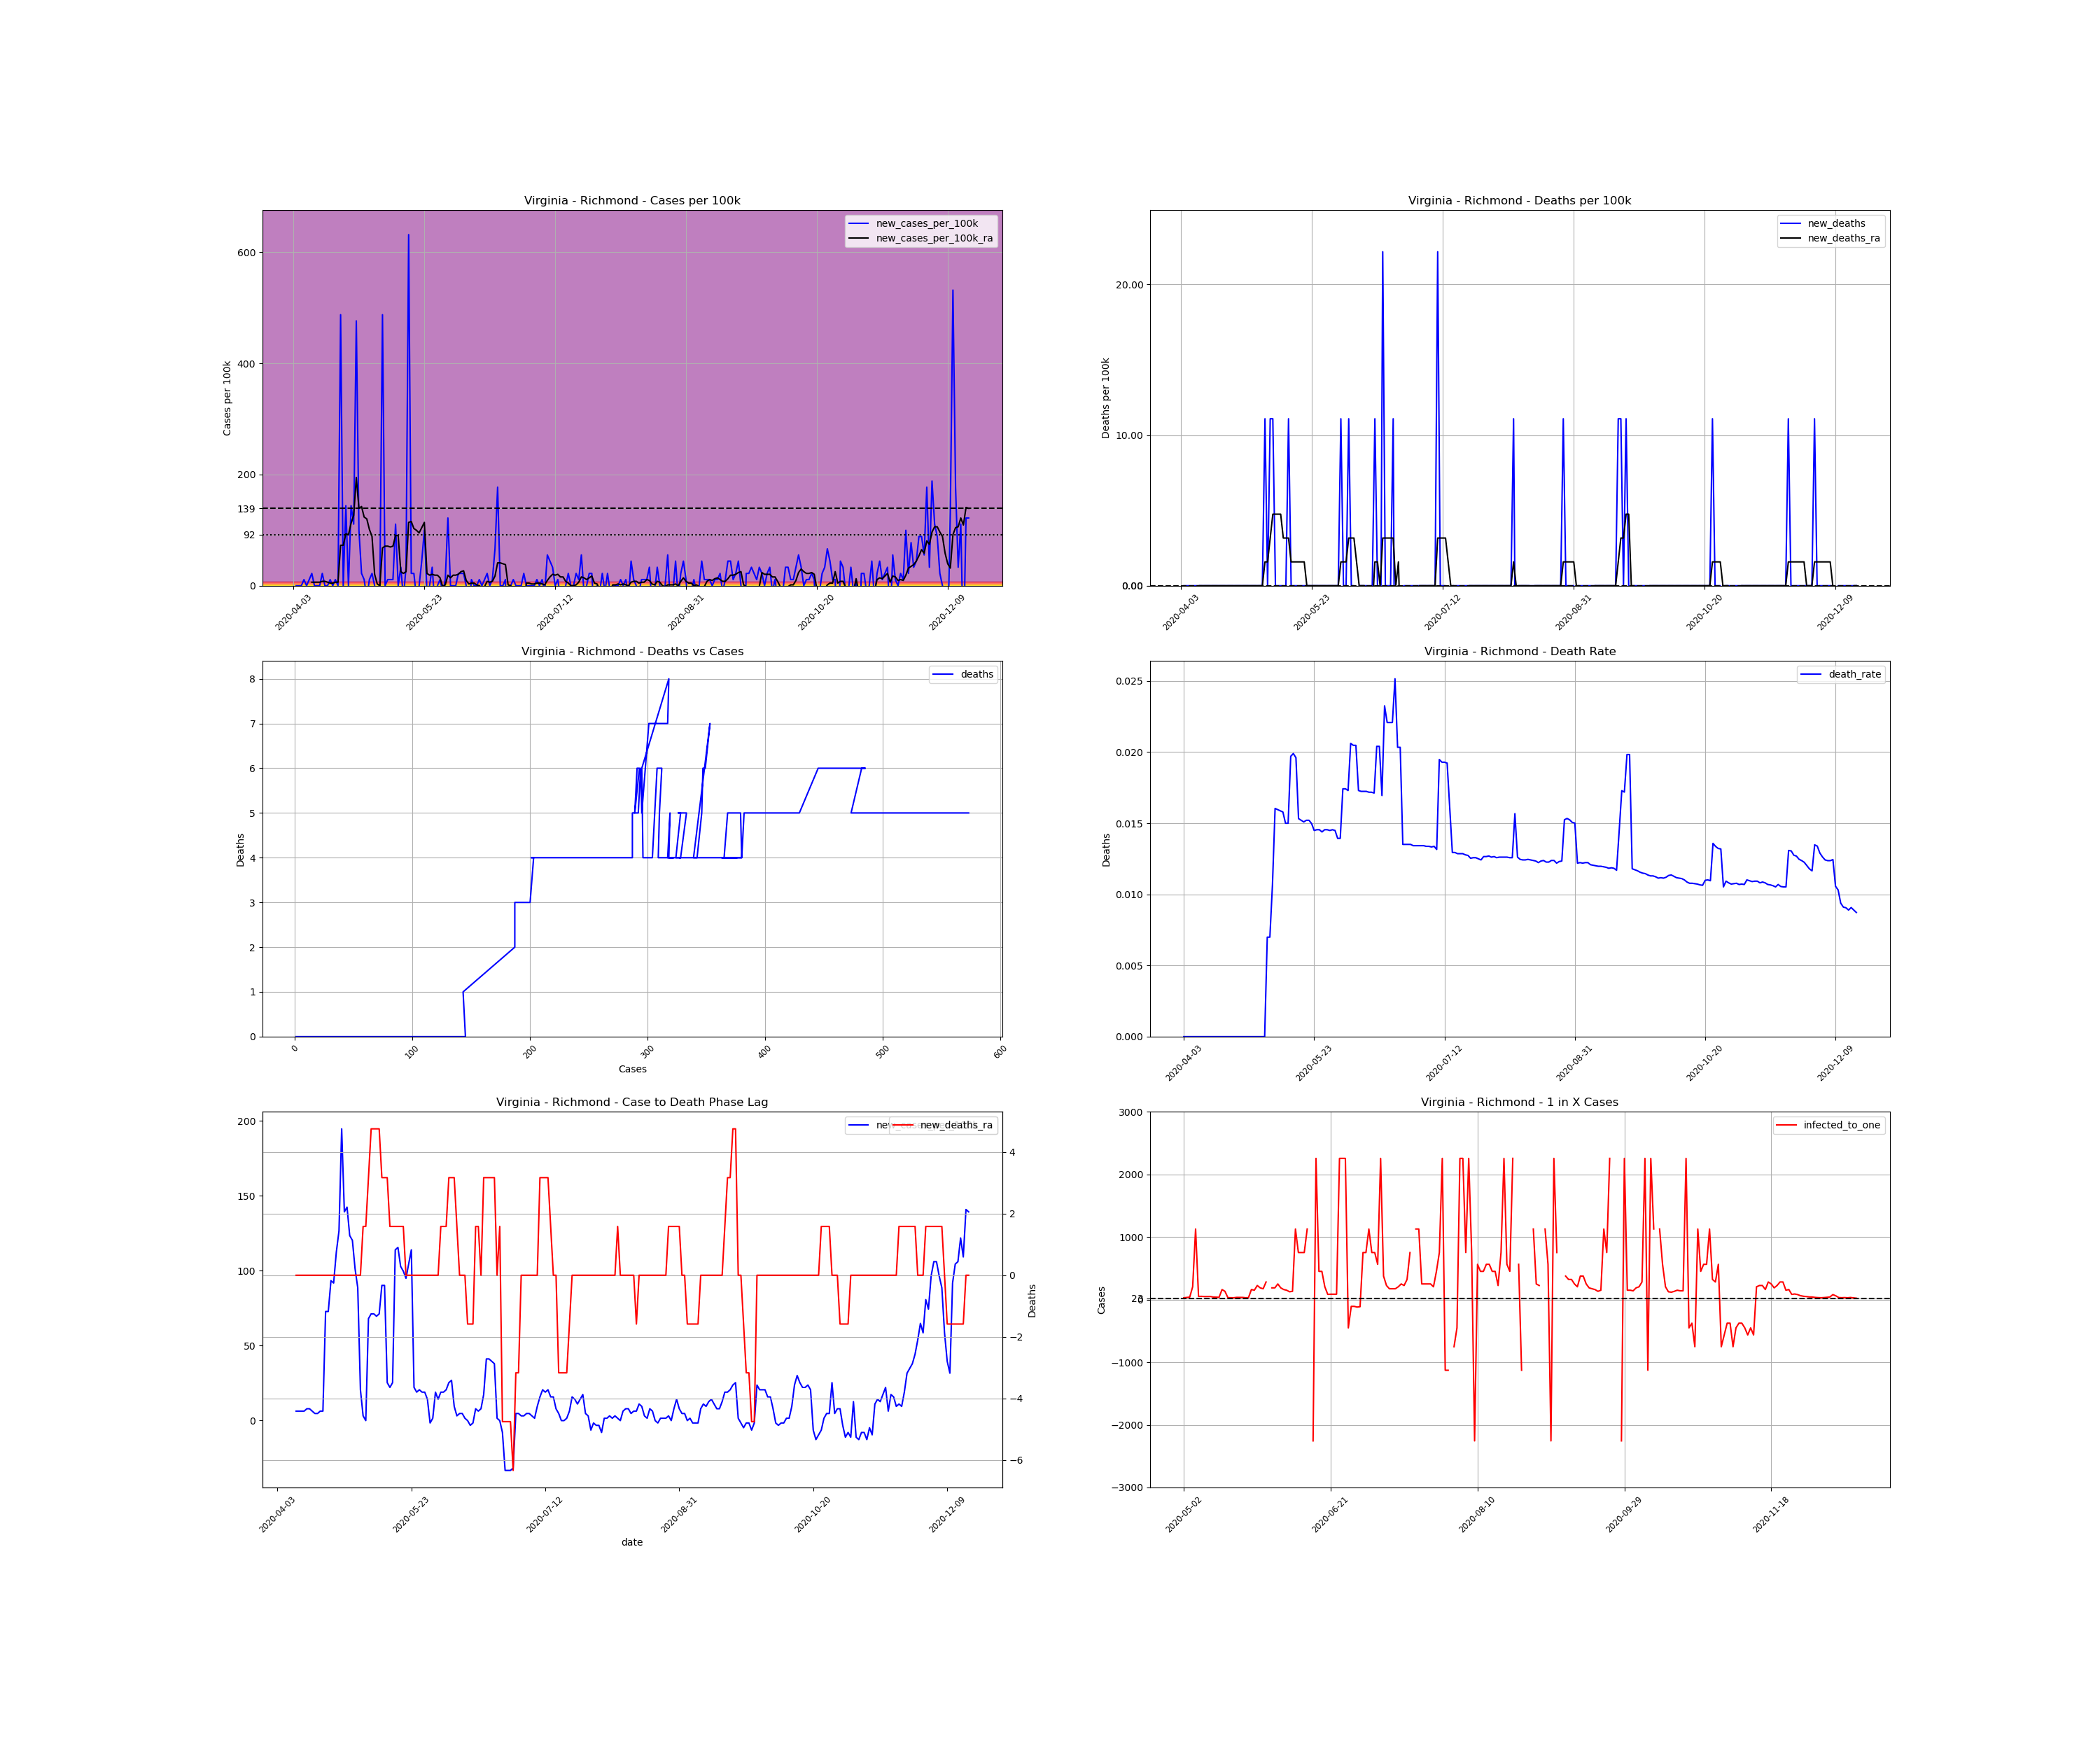

The data file committed next to this chart (first rows):
, date, county, state, fips, cases, deaths, COUNTY, STNAME, CTYNAME, POPESTIMATE2019, cases_per_100k, deaths_per_100k, death_rate, new_cases, new_cases_per_100k, new_deaths, new_cases_per_100k_ra, new_deaths_ra, active_cases, infected_to_one
627528, 2020-04-03, Richmond, Virginia, 51159, 1, 0.0, 159, Virginia, Richmond, 9023, 11.08, 0.0, 0.0, , , , , , , 
627529, 2020-04-04, Richmond, Virginia, 51159, 1, 0.0, 159, Virginia, Richmond, 9023, 11.08, 0.0, 0.0, 0.0, 0.0, 0.0, , , , 
627530, 2020-04-05, Richmond, Virginia, 51159, 1, 0.0, 159, Virginia, Richmond, 9023, 11.08, 0.0, 0.0, 0.0, 0.0, 0.0, , , , 
627531, 2020-04-06, Richmond, Virginia, 51159, 1, 0.0, 159, Virginia, Richmond, 9023, 11.08, 0.0, 0.0, 0.0, 0.0, 0.0, , , , 
627532, 2020-04-07, Richmond, Virginia, 51159, 2, 0.0, 159, Virginia, Richmond, 9023, 22.17, 0.0, 0.0, 1.0, 11.08, 0.0, , , , 
627533, 2020-04-08, Richmond, Virginia, 51159, 2, 0.0, 159, Virginia, Richmond, 9023, 22.17, 0.0, 0.0, 0.0, 0.0, 0.0, , , , 
627534, 2020-04-09, Richmond, Virginia, 51159, 3, 0.0, 159, Virginia, Richmond, 9023, 33.25, 0.0, 0.0, 1.0, 11.08, 0.0, , , , 
627535, 2020-04-10, Richmond, Virginia, 51159, 5, 0.0, 159, Virginia, Richmond, 9023, 55.41, 0.0, 0.0, 2.0, 22.17, 0.0, 6.333, 0.0, , 
627536, 2020-04-11, Richmond, Virginia, 51159, 5, 0.0, 159, Virginia, Richmond, 9023, 55.41, 0.0, 0.0, 0.0, 0.0, 0.0, 6.333, 0.0, 4.0, 563.9
627537, 2020-04-12, Richmond, Virginia, 51159, 5, 0.0, 159, Virginia, Richmond, 9023, 55.41, 0.0, 0.0, 0.0, 0.0, 0.0, 6.333, 0.0, 4.0, 563.9
627538, 2020-04-13, Richmond, Virginia, 51159, 5, 0.0, 159, Virginia, Richmond, 9023, 55.41, 0.0, 0.0, 0.0, 0.0, 0.0, 6.333, 0.0, 4.0, 563.9
627539, 2020-04-14, Richmond, Virginia, 51159, 7, 0.0, 159, Virginia, Richmond, 9023, 77.58, 0.0, 0.0, 2.0, 22.17, 0.0, 7.916, 0.0, 6.0, 376
627540, 2020-04-15, Richmond, Virginia, 51159, 7, 0.0, 159, Virginia, Richmond, 9023, 77.58, 0.0, 0.0, 0.0, 0.0, 0.0, 7.916, 0.0, 5.0, 451.1
627541, 2020-04-16, Richmond, Virginia, 51159, 7, 0.0, 159, Virginia, Richmond, 9023, 77.58, 0.0, 0.0, 0.0, 0.0, 0.0, 6.333, 0.0, 5.0, 451.1
627542, 2020-04-17, Richmond, Virginia, 51159, 8, 0.0, 159, Virginia, Richmond, 9023, 88.66, 0.0, 0.0, 1.0, 11.08, 0.0, 4.75, 0.0, 5.0, 451.1
627543, 2020-04-18, Richmond, Virginia, 51159, 8, 0.0, 159, Virginia, Richmond, 9023, 88.66, 0.0, 0.0, 0.0, 0.0, 0.0, 4.75, 0.0, 3.0, 751.9
627544, 2020-04-19, Richmond, Virginia, 51159, 9, 0.0, 159, Virginia, Richmond, 9023, 99.75, 0.0, 0.0, 1.0, 11.08, 0.0, 6.333, 0.0, 4.0, 563.9
627545, 2020-04-20, Richmond, Virginia, 51159, 9, 0.0, 159, Virginia, Richmond, 9023, 99.75, 0.0, 0.0, 0.0, 0.0, 0.0, 6.333, 0.0, 4.0, 563.9
627546, 2020-04-21, Richmond, Virginia, 51159, 53, 0.0, 159, Virginia, Richmond, 9023, 587.4, 0.0, 0.0, 44.0, 487.6, 0.0, 72.83, 0.0, 48.0, 46.99
627547, 2020-04-22, Richmond, Virginia, 51159, 53, 0.0, 159, Virginia, Richmond, 9023, 587.4, 0.0, 0.0, 0.0, 0.0, 0.0, 72.83, 0.0, 46.0, 49.04
627548, 2020-04-23, Richmond, Virginia, 51159, 66, 0.0, 159, Virginia, Richmond, 9023, 731.5, 0.0, 0.0, 13.0, 144.1, 0.0, 93.41, 0.0, 59.0, 38.23
627549, 2020-04-24, Richmond, Virginia, 51159, 66, 0.0, 159, Virginia, Richmond, 9023, 731.5, 0.0, 0.0, 0.0, 0.0, 0.0, 91.83, 0.0, 59.0, 38.23
627550, 2020-04-25, Richmond, Virginia, 51159, 79, 0.0, 159, Virginia, Richmond, 9023, 875.5, 0.0, 0.0, 13.0, 144.1, 0.0, 112.4, 0.0, 71.0, 31.77
627551, 2020-04-26, Richmond, Virginia, 51159, 89, 0.0, 159, Virginia, Richmond, 9023, 986.4, 0.0, 0.0, 10.0, 110.8, 0.0, 126.7, 0.0, 81.0, 27.85
627552, 2020-04-27, Richmond, Virginia, 51159, 132, 0.0, 159, Virginia, Richmond, 9023, 1463, 0.0, 0.0, 43.0, 476.6, 0.0, 194.7, 0.0, 123.0, 18.34
627553, 2020-04-28, Richmond, Virginia, 51159, 141, 0.0, 159, Virginia, Richmond, 9023, 1563, 0.0, 0.0, 9.0, 99.75, 0.0, 139.3, 0.0, 132.0, 17.09
627554, 2020-04-29, Richmond, Virginia, 51159, 143, 0.0, 159, Virginia, Richmond, 9023, 1585, 0.0, 0.0, 2.0, 22.17, 0.0, 142.5, 0.0, 90.0, 25.06
627555, 2020-04-30, Richmond, Virginia, 51159, 144, 0.0, 159, Virginia, Richmond, 9023, 1596, 0.0, 0.0, 1.0, 11.08, 0.0, 123.5, 0.0, 91.0, 24.79
627556, 2020-05-01, Richmond, Virginia, 51159, 142, 0.0, 159, Virginia, Richmond, 9023, 1574, 0.0, 0.0, -2.0, -22.17, 0.0, 120.3, 0.0, 76.0, 29.68
627557, 2020-05-02, Richmond, Virginia, 51159, 143, 0.0, 159, Virginia, Richmond, 9023, 1585, 0.0, 0.0, 1.0, 11.08, 0.0, 101.3, 0.0, 77.0, 29.3
627558, 2020-05-03, Richmond, Virginia, 51159, 145, 0.0, 159, Virginia, Richmond, 9023, 1607, 0.0, 0.0, 2.0, 22.17, 0.0, 88.66, 0.0, 66.0, 34.18
627559, 2020-05-04, Richmond, Virginia, 51159, 145, 0.0, 159, Virginia, Richmond, 9023, 1607, 0.0, 0.0, 0.0, 0.0, 0.0, 20.58, 0.0, 56.0, 40.28
627560, 2020-05-05, Richmond, Virginia, 51159, 143, 1.0, 159, Virginia, Richmond, 9023, 1585, 11.08, 0.006993, -2.0, -22.17, 11.08, 3.167, 1.583, 11.0, 205.1
627561, 2020-05-06, Richmond, Virginia, 51159, 143, 1.0, 159, Virginia, Richmond, 9023, 1585, 11.08, 0.006993, 0.0, 0.0, 0.0, 0.0, 1.583, 2.0, 1128
627562, 2020-05-07, Richmond, Virginia, 51159, 187, 2.0, 159, Virginia, Richmond, 9023, 2072, 22.17, 0.0107, 44.0, 487.6, 11.08, 68.08, 3.167, 44.0, 51.27
627563, 2020-05-08, Richmond, Virginia, 51159, 187, 3.0, 159, Virginia, Richmond, 9023, 2072, 33.25, 0.01604, 0.0, 0.0, 11.08, 71.25, 4.75, 43.0, 52.46
627564, 2020-05-09, Richmond, Virginia, 51159, 188, 3.0, 159, Virginia, Richmond, 9023, 2084, 33.25, 0.01596, 1.0, 11.08, 0.0, 71.25, 4.75, 46.0, 49.04
627565, 2020-05-10, Richmond, Virginia, 51159, 189, 3.0, 159, Virginia, Richmond, 9023, 2095, 33.25, 0.01587, 1.0, 11.08, 0.0, 69.66, 4.75, 46.0, 49.04
627566, 2020-05-11, Richmond, Virginia, 51159, 190, 3.0, 159, Virginia, Richmond, 9023, 2106, 33.25, 0.01579, 1.0, 11.08, 0.0, 71.25, 4.75, 45.0, 50.13
627567, 2020-05-12, Richmond, Virginia, 51159, 200, 3.0, 159, Virginia, Richmond, 9023, 2217, 33.25, 0.015, 10.0, 110.8, 0.0, 90.25, 3.167, 55.0, 41.01
627568, 2020-05-13, Richmond, Virginia, 51159, 200, 3.0, 159, Virginia, Richmond, 9023, 2217, 33.25, 0.015, 0.0, 0.0, 0.0, 90.25, 3.167, 57.0, 39.57
627569, 2020-05-14, Richmond, Virginia, 51159, 203, 4.0, 159, Virginia, Richmond, 9023, 2250, 44.33, 0.0197, 3.0, 33.25, 11.08, 25.33, 3.167, 60.0, 37.6
627570, 2020-05-15, Richmond, Virginia, 51159, 201, 4.0, 159, Virginia, Richmond, 9023, 2228, 44.33, 0.0199, -2.0, -22.17, 0.0, 22.17, 1.583, 14.0, 161.1
627571, 2020-05-16, Richmond, Virginia, 51159, 204, 4.0, 159, Virginia, Richmond, 9023, 2261, 44.33, 0.01961, 3.0, 33.25, 0.0, 25.33, 1.583, 17.0, 132.7
627572, 2020-05-17, Richmond, Virginia, 51159, 261, 4.0, 159, Virginia, Richmond, 9023, 2893, 44.33, 0.01533, 57.0, 631.7, 0.0, 114, 1.583, 73.0, 30.9
627573, 2020-05-18, Richmond, Virginia, 51159, 263, 4.0, 159, Virginia, Richmond, 9023, 2915, 44.33, 0.01521, 2.0, 22.17, 0.0, 115.6, 1.583, 74.0, 30.48
627574, 2020-05-19, Richmond, Virginia, 51159, 265, 4.0, 159, Virginia, Richmond, 9023, 2937, 44.33, 0.01509, 2.0, 22.17, 0.0, 102.9, 1.583, 75.0, 30.08
627575, 2020-05-20, Richmond, Virginia, 51159, 263, 4.0, 159, Virginia, Richmond, 9023, 2915, 44.33, 0.01521, -2.0, -22.17, 0.0, 99.75, 1.583, 63.0, 35.81
627576, 2020-05-21, Richmond, Virginia, 51159, 263, 4.0, 159, Virginia, Richmond, 9023, 2915, 44.33, 0.01521, 0.0, 0.0, 0.0, 95, 5.075305255429287e-16, 63.0, 35.81
627577, 2020-05-22, Richmond, Virginia, 51159, 267, 4.0, 159, Virginia, Richmond, 9023, 2959, 44.33, 0.01498, 4.0, 44.33, 0.0, 104.5, 5.075305255429287e-16, 64.0, 35.25
627578, 2020-05-23, Richmond, Virginia, 51159, 276, 4.0, 159, Virginia, Richmond, 9023, 3059, 44.33, 0.01449, 9.0, 99.75, 0.0, 114, 5.075305255429287e-16, 75.0, 30.08
627579, 2020-05-24, Richmond, Virginia, 51159, 275, 4.0, 159, Virginia, Richmond, 9023, 3048, 44.33, 0.01455, -1.0, -11.08, 0.0, 22.17, 5.075305255429287e-16, 71.0, 31.77
627580, 2020-05-25, Richmond, Virginia, 51159, 275, 4.0, 159, Virginia, Richmond, 9023, 3048, 44.33, 0.01455, 0.0, 0.0, 0.0, 19, 5.075305255429287e-16, 14.0, 161.1
627581, 2020-05-26, Richmond, Virginia, 51159, 278, 4.0, 159, Virginia, Richmond, 9023, 3081, 44.33, 0.01439, 3.0, 33.25, 0.0, 20.58, 5.075305255429287e-16, 15.0, 150.4
627582, 2020-05-27, Richmond, Virginia, 51159, 275, 4.0, 159, Virginia, Richmond, 9023, 3048, 44.33, 0.01455, -3.0, -33.25, 0.0, 19, 5.075305255429287e-16, 10.0, 225.6
627583, 2020-05-28, Richmond, Virginia, 51159, 275, 4.0, 159, Virginia, Richmond, 9023, 3048, 44.33, 0.01455, 0.0, 0.0, 0.0, 19, 5.075305255429287e-16, 12.0, 188
627584, 2020-05-29, Richmond, Virginia, 51159, 276, 4.0, 159, Virginia, Richmond, 9023, 3059, 44.33, 0.01449, 1.0, 11.08, 0.0, 14.25, 5.075305255429287e-16, 13.0, 173.5
627585, 2020-05-30, Richmond, Virginia, 51159, 275, 4.0, 159, Virginia, Richmond, 9023, 3048, 44.33, 0.01455, -1.0, -11.08, 0.0, -1.583, 5.075305255429287e-16, 8.0, 282
627586, 2020-05-31, Richmond, Virginia, 51159, 276, 4.0, 159, Virginia, Richmond, 9023, 3059, 44.33, 0.01449, 1.0, 11.08, 0.0, 1.583, 5.075305255429287e-16, 0.0, inf
627587, 2020-06-01, Richmond, Virginia, 51159, 287, 4.0, 159, Virginia, Richmond, 9023, 3181, 44.33, 0.01394, 11.0, 121.9, 0.0, 19, 5.075305255429287e-16, 12.0, 188
... 199 more rows
